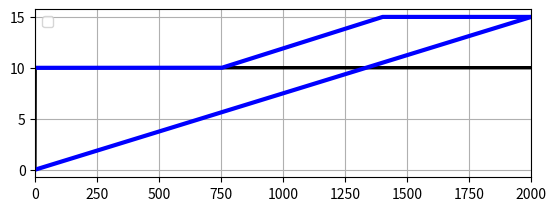

This chart was generated by the following Python code:
"""

Simulator of wood-chip tank

[redacted]

Updated 2020 09 27

"""

# %% Import
from scipy.integrate import odeint
import matplotlib.pyplot as plt
import numpy as np

# %% Time settings:

ts = 1  # Time-step [s]
t_start = 0.0  # [s]
t_stop = 2000.0  # [s]
N_sim = int((t_stop-t_start)/ts) + 1

# %% Process params:

rho = 145  # [kg/m^3]
A = 13.4  # [m^2]
t_delay = 250.0  # [s]
h_min = 0  # [m]
h_max = 15  # [m]

#P controller
z = np.zeros(N_sim)
e = np.zeros(N_sim)
sps=np.zeros(N_sim+1)
SP=10
u_man = 1
Kp=50


# %% Initialization of time delay:

u_delayed_init = 25  # [kg/s]
N_delay = int(round(t_delay/ts)) + 1
delay_array = np.zeros(N_delay) + u_delayed_init

# %% Arrays for plotting:

t_array = np.zeros(N_sim+1)
h_array = np.zeros(N_sim+1)
u_array = np.zeros(N_sim+1)

# %% Initial state:

h_k = 10.0  # m

# %% Simulation for-loop:

for k in range(0, N_sim):
    
    t_k = k*ts
    
    error = SP-h_k
    h_kp1= u_man + Kp*error
    
    if t_k <= 500:
        u_k = 25  # kg/s
        w_out_k = 25  # kg/s
    else:
        u_k = 40  # kg/s
        w_out_k = 25  # kg/s
    
    # Time delay:
    u_delayed_k = delay_array[-1]
    delay_array[1:] = delay_array[0:-1]
    delay_array[0] = u_k

    # Euler-forward integration (Euler step):
    w_in_k = u_delayed_k  # kg/s
    dh_dt_k = (1/(rho*A))*(w_in_k - w_out_k)
    h_kp1 = h_k + ts*dh_dt_k
    h_kp1 = np.clip(h_kp1, h_min, h_max)
    
    # Storage for plotting:
    t_array[k] = t_k
    u_array[k] = u_k
    h_array[k] = h_k
    
    # Time shift:
    h_k = h_kp1
    
    sps[k+1] = SP
    
    
# %% Plotting:

plt.close('all')
plt.figure(1)

plt.subplot(2, 1, 1)
plt.plot(t_array,sps,'k-',linewidth=2)
plt.plot(t_array,h_array,'b-',linewidth=3)
plt.legend()
plt.grid()
plt.xlim(t_start, t_stop)
# plt.ylim(20, 25)



